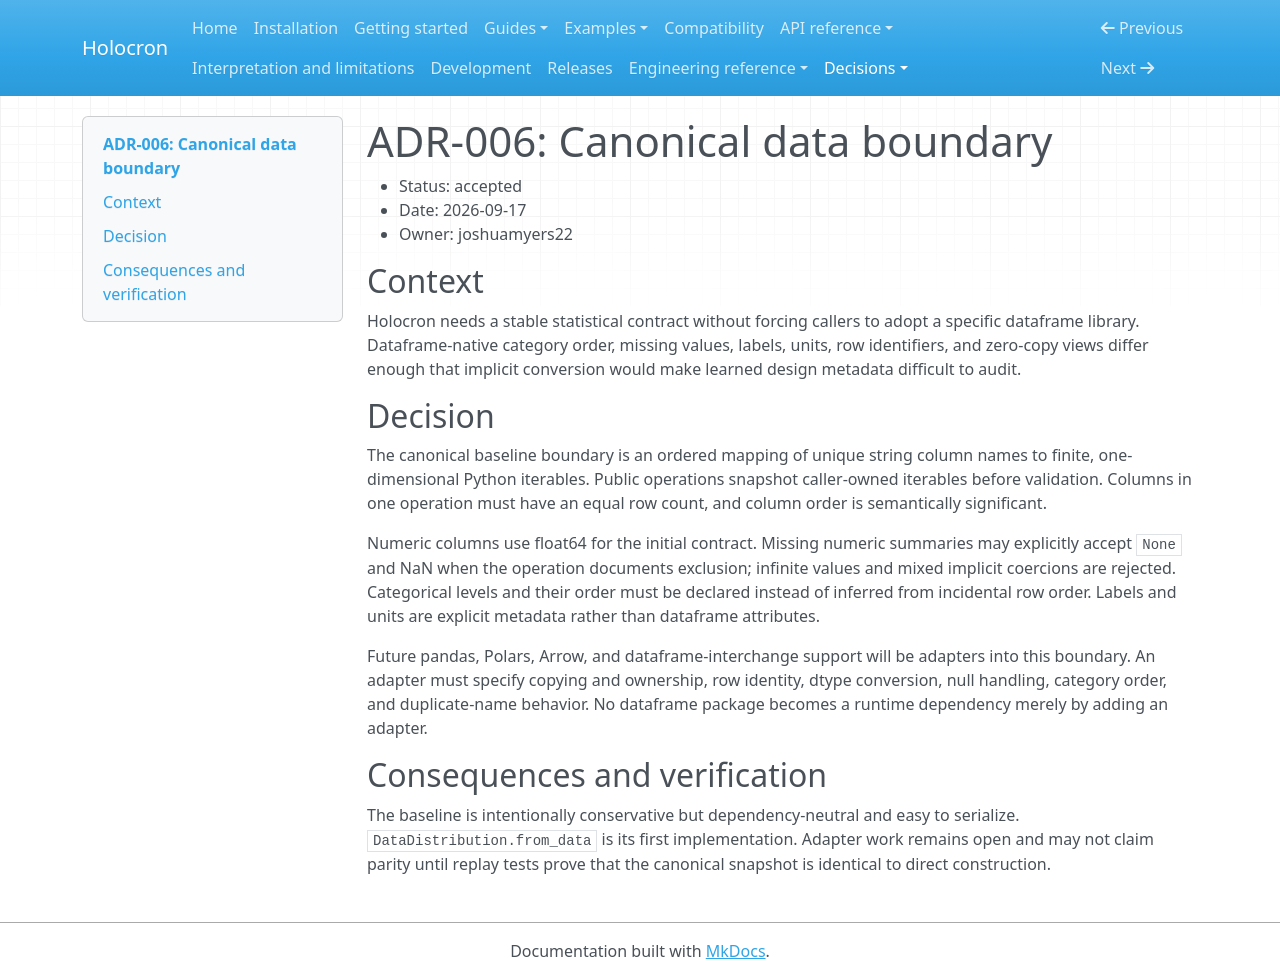

repository: joshuamyers22/holocron · page: adr/ADR-006-canonical-data-boundary/index.html · generator: mkdocs

# ADR-006: Canonical data boundary

- Status: accepted
- Date: 2026-09-17
- Owner: joshuamyers22

## Context

Holocron needs a stable statistical contract without forcing callers to adopt a
specific dataframe library. Dataframe-native category order, missing values,
labels, units, row identifiers, and zero-copy views differ enough that implicit
conversion would make learned design metadata difficult to audit.

## Decision

The canonical baseline boundary is an ordered mapping of unique string column
names to finite, one-dimensional Python iterables. Public operations snapshot
caller-owned iterables before validation. Columns in one operation must have an
equal row count, and column order is semantically significant.

Numeric columns use float64 for the initial contract. Missing numeric summaries
may explicitly accept `None` and NaN when the operation documents exclusion;
infinite values and mixed implicit coercions are rejected. Categorical levels
and their order must be declared instead of inferred from incidental row order.
Labels and units are explicit metadata rather than dataframe attributes.

Future pandas, Polars, Arrow, and dataframe-interchange support will be adapters
into this boundary. An adapter must specify copying and ownership, row identity,
dtype conversion, null handling, category order, and duplicate-name behavior.
No dataframe package becomes a runtime dependency merely by adding an adapter.

## Consequences and verification

The baseline is intentionally conservative but dependency-neutral and easy to
serialize. `DataDistribution.from_data` is its first implementation. Adapter
work remains open and may not claim parity until replay tests prove that the
canonical snapshot is identical to direct construction.
